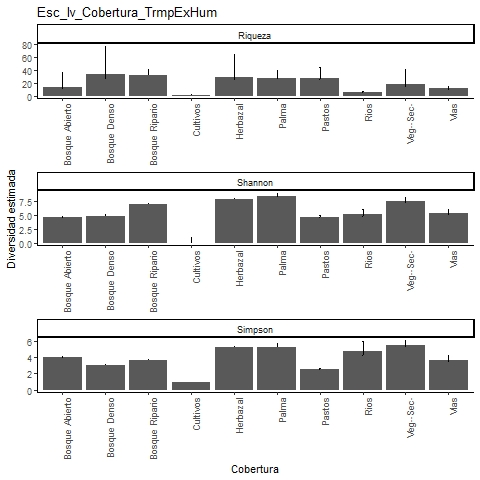

Source data for this figure (header and first rows):
, Site, Diversity, Observed, Estimator, s.e., LCL, UCL, n, S.obs, SC
1, Bosque Abierto, Species richness, 11, 14, 4.501, 11.36, 36.2, 843, 11, 0.9964
2, Bosque Abierto, Shannon diversity, 4.627, 4.666, 0.134, 4.627, 4.928, 843, 11, 0.9964
3, Bosque Abierto, Simpson diversity, 3.966, 3.98, 0.096, 3.966, 4.169, 843, 11, 0.9964
4, Bosque Ripario, Species richness, 32, 32.5, 1.323, 32.03, 40.44, 13209, 32, 0.9999
5, Bosque Ripario, Shannon diversity, 6.933, 6.942, 0.089, 6.933, 7.115, 13209, 32, 0.9999
6, Bosque Ripario, Simpson diversity, 3.633, 3.634, 0.049, 3.633, 3.73, 13209, 32, 0.9999
7, Vias, Species richness, 11, 11.17, 0.534, 11.01, 14.52, 201, 11, 0.9952
8, Vias, Shannon diversity, 5.19, 5.331, 0.431, 5.19, 6.175, 201, 11, 0.9952
9, Vias, Simpson diversity, 3.565, 3.611, 0.35, 3.565, 4.297, 201, 11, 0.9952
10, Herbazal, Species richness, 24, 28.5, 7.193, 24.5, 64.91, 5790, 24, 0.9995
11, Herbazal, Shannon diversity, 7.926, 7.946, 0.118, 7.926, 8.177, 5790, 24, 0.9995
12, Herbazal, Simpson diversity, 5.181, 5.185, 0.092, 5.181, 5.366, 5790, 24, 0.9995
13, Bosque Denso, Species richness, 24, 34, 10.32, 25.88, 77.09, 2625, 24, 0.9981
14, Bosque Denso, Shannon diversity, 4.881, 4.912, 0.124, 4.881, 5.155, 2625, 24, 0.9981
15, Bosque Denso, Simpson diversity, 3.069, 3.072, 0.071, 3.069, 3.212, 2625, 24, 0.9981
16, Palma, Species richness, 26, 27.5, 2.289, 26.17, 38.88, 1088, 26, 0.9972
17, Palma, Shannon diversity, 8.352, 8.461, 0.298, 8.352, 9.045, 1088, 26, 0.9972
18, Palma, Simpson diversity, 5.233, 5.253, 0.228, 5.233, 5.7, 1088, 26, 0.9972
19, Vegetacion Secundaria, Species richness, 15, 17.99, 4.532, 15.35, 40.43, 439, 15, 0.9932
20, Vegetacion Secundaria, Shannon diversity, 7.402, 7.557, 0.344, 7.402, 8.232, 439, 15, 0.9932
21, Vegetacion Secundaria, Simpson diversity, 5.403, 5.458, 0.33, 5.403, 6.105, 439, 15, 0.9932
22, Pastos, Species richness, 25, 27.66, 3.483, 25.38, 43.85, 1599, 25, 0.9975
23, Pastos, Shannon diversity, 4.598, 4.639, 0.168, 4.598, 4.967, 1599, 25, 0.9975
24, Pastos, Simpson diversity, 2.534, 2.537, 0.087, 2.534, 2.707, 1599, 25, 0.9975
25, Rios, Species richness, 6, 6, 0.538, 6, 7.608, 37, 6, 1
26, Rios, Shannon diversity, 4.846, 5.205, 0.495, 4.846, 6.176, 37, 6, 1
27, Rios, Simpson diversity, 4.319, 4.757, 0.593, 4.319, 5.919, 37, 6, 1
28, Cultivos, Species richness, 1, 1, 0.312, 1, 2.549, 1, 1, 1
29, Cultivos, Shannon diversity, 1, 0, 0, 1, 0, 1, 1, 1
30, Cultivos, Simpson diversity, 1, 1, 0, 1, 1, 1, 1, 1
